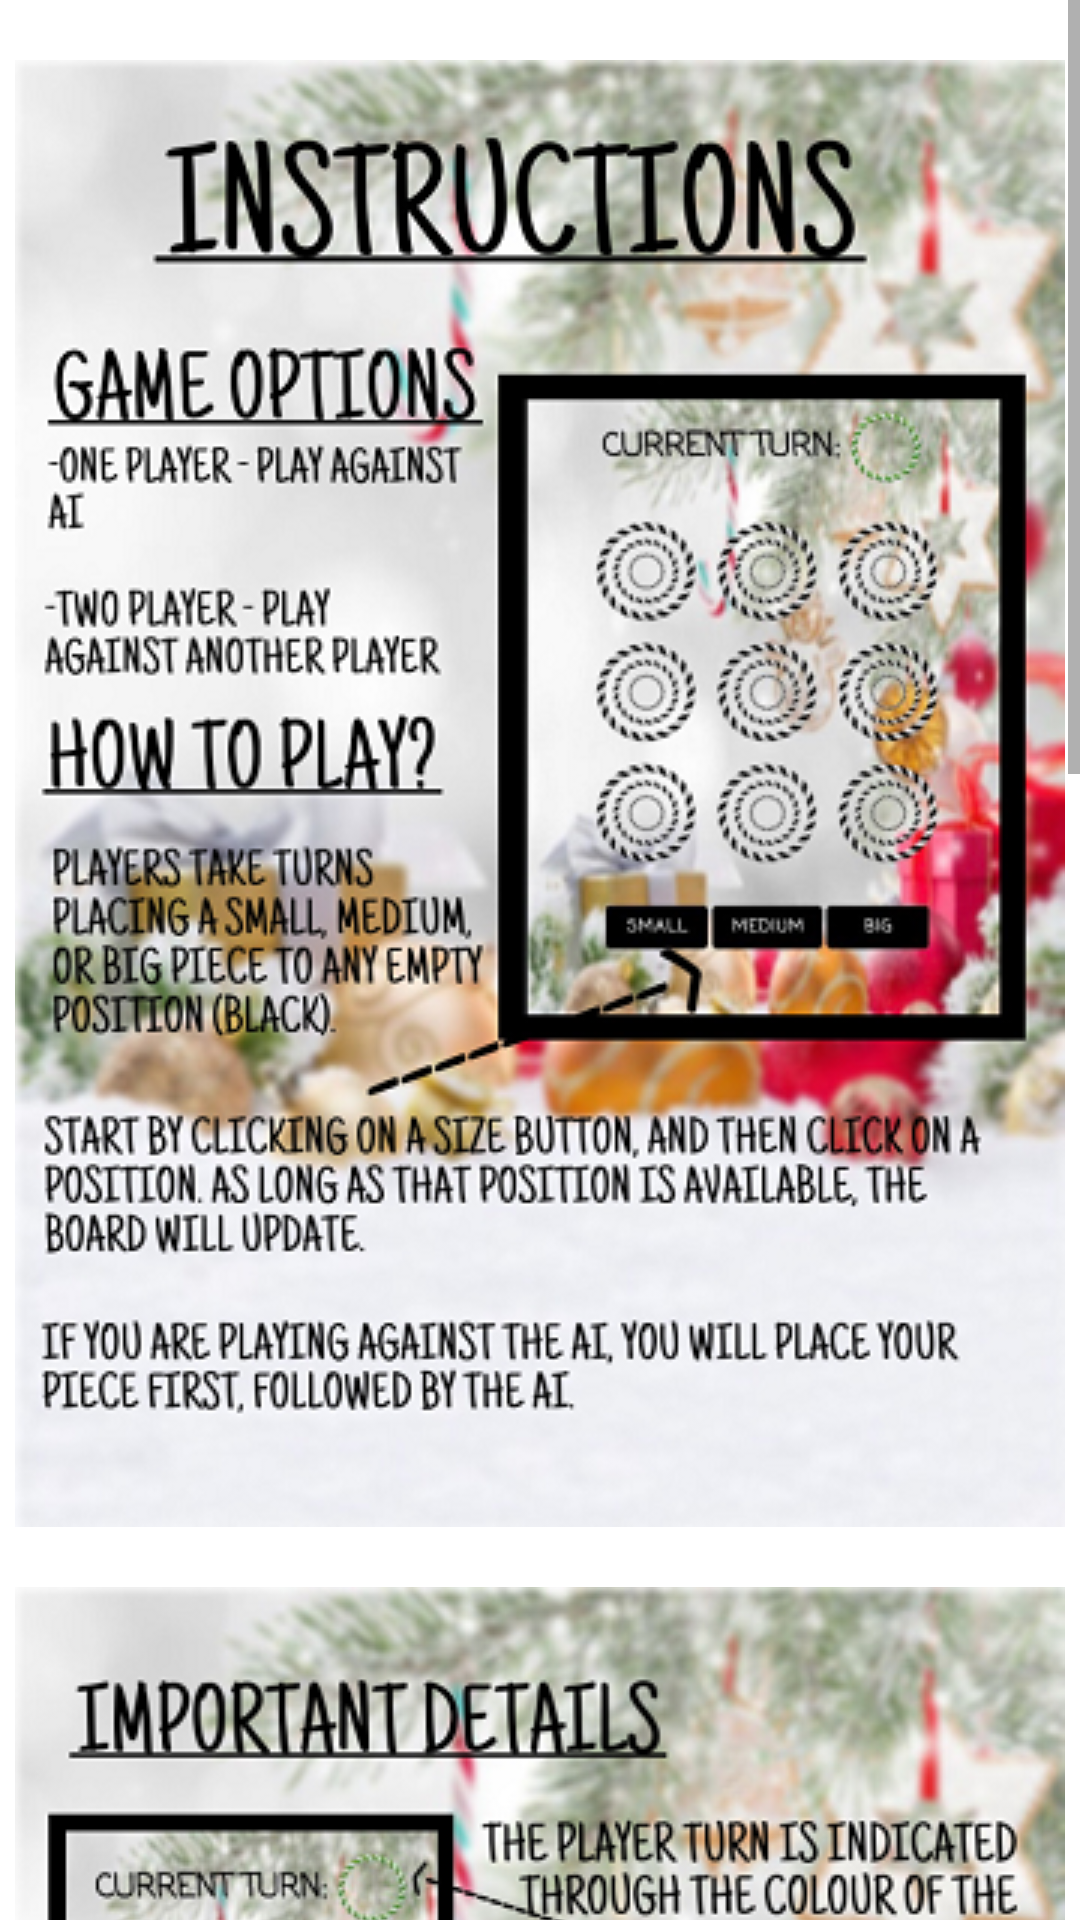

The Android layout XML behind this screen, and the referenced resources:
<!-- AndroidManifest.xml: application theme Theme.NasirImanOtrio -->
<!-- res/layout/activity_instructions.xml -->
<?xml version="1.0" encoding="utf-8"?>
<LinearLayout xmlns:android="http://schemas.android.com/apk/res/android"
    xmlns:tools="http://schemas.android.com/tools"
    android:layout_width="match_parent"
    android:layout_height="match_parent"
    android:orientation="vertical"
    tools:context=".MainActivity">
    
    <ScrollView
        android:layout_width="match_parent"
        android:layout_height="wrap_content">
        
        <LinearLayout
            android:layout_width="match_parent"
            android:layout_height="wrap_content"
            android:background="@color/white"
            android:orientation="vertical">

            <ImageView
                android:layout_width="350dp"
                android:layout_height="wrap_content"
                android:layout_gravity="center"
                android:layout_marginTop="20dp"
                android:background="@drawable/instruct1" />

            <ImageView
                android:layout_width="350dp"
                android:layout_height="wrap_content"
                android:layout_gravity="center"
                android:layout_marginTop="20dp"
                android:background="@drawable/instruct2" />

            <ImageView
                android:layout_width="350dp"
                android:layout_height="wrap_content"
                android:layout_gravity="center"
                android:layout_marginTop="20dp"
                android:background="@drawable/instruct3" />
            
            <LinearLayout
                android:layout_width="wrap_content"
                android:layout_height="wrap_content"
                android:layout_gravity="center_horizontal">
                
                <Button
                    android:id="@+id/onePlayer"
                    android:layout_width="165dp"
                    android:layout_height="50dp"
                    android:layout_gravity="center"
                    android:layout_margin="5dp"
                    android:backgroundTint="@color/black"
                    android:fontFamily="casual"
                    android:onClick="onePlayer"
                    android:text="One Player" />
                
                <Button
                    android:id="@+id/twoPlayer"
                    android:layout_width="165dp"
                    android:layout_height="50dp"
                    android:layout_gravity="center"
                    android:layout_margin="5dp"
                    android:backgroundTint="@color/black"
                    android:fontFamily="casual"
                    android:onClick="twoPlayer"
                    android:text="Two Player" />
                
            </LinearLayout>
            
        </LinearLayout>
        
    </ScrollView>
    
</LinearLayout>
<!-- resources referenced by this layout -->
<resources>
  <!-- drawable instruct1: png bitmap (drawable, 303561 bytes) -->
  <!-- drawable instruct2: png bitmap (drawable, 293807 bytes) -->
  <!-- drawable instruct3: png bitmap (drawable, 328741 bytes) -->
  <style name="Theme.NasirImanOtrio" parent="Theme.MaterialComponents.DayNight.DarkActionBar">
          
          <item name="colorPrimary">@color/purple_500</item>
          <item name="colorPrimaryVariant">@color/purple_700</item>
          <item name="colorOnPrimary">@color/white</item>
          
          <item name="colorSecondary">@color/teal_200</item>
          <item name="colorSecondaryVariant">@color/teal_700</item>
          <item name="colorOnSecondary">@color/black</item>
          
          <item name="android:statusBarColor" tools:targetApi="l">?attr/colorPrimaryVariant</item>
          
      </style>
  <!-- not gathered from this repository: default colours our renderer supplied (Android Studio template values) -->
  <color name="purple_500">#FF6200EE</color>
  <color name="purple_700">#FF3700B3</color>
  <color name="teal_200">#FF03DAC5</color>
  <color name="teal_700">#FF018786</color>
  <color name="black">#FF000000</color>
  <color name="white">#FFFFFFFF</color>
</resources>
